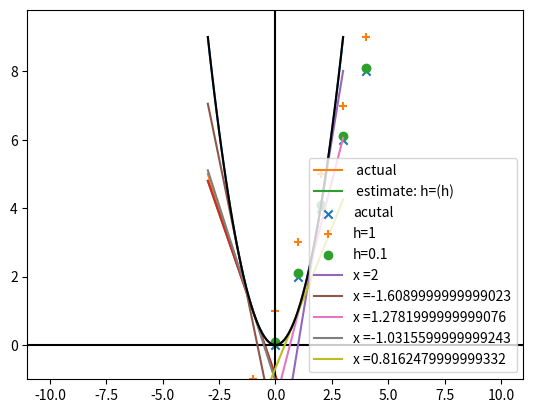

Write Python code to recreate this figure.
'''
Gradient Descent(경사 하강법):
데이터 과학을 하다보면, 최적화 문제들을 만나게 됨.
최적화 문제 . 특정 상황에서 가장 적합한 모델을 찾는 문제
(예) 모델의 오류(error)를 '최소화', liklihood(우도)를 '최대화'
타겟 함수를 최소(혹은 최대)로 만들어 주는 파라미터를 찾는 문제

곡선의 접선을 찾고, 접선의 기울기 방향으로 점을 이동시켜 나가면서
최소(최대) 값을 찾음
'''
import matplotlib.pyplot as plt
import random


def f(x):
    ''' y = x**2 '''
    return x**2


def f_derivative(x):
    ''' y = x **2의 도함수(미분): y =2x '''
    return 2 * x

def tangent(x, a, x1, y1):
    '''기울기가 a이고 점 (x1,y1)을 지나는 직선의 방정식'''
    return a * (x - x1) + y1

def difference_quotient(f, x, h):
    ''' 함수 f의 도함수의 근사값'''
    return(f(x +h) -f(x)) /h

def move(x,direction,step= -0.1):
    ''' x 좌표를 새로운 x로 이동.
    direction : 접선의 기우기.
    step > 0 인 경우는 접선과 같은 방향으로 이동 -> 최소값 찾기
    step < 0 인 경우는 접선과 반대 방향으로 이동 -> 최대값 찾기'''
    return x + step * direction


if __name__ == '__main__':
    # 그래프를 그릴 x 좌표들 :(-3.0, -2.9, ..., 2.9, 3.0)
    xs = [ x / 10 for x in range(-30,31)]
    # 그래프를 그릴 y 좌표들
    ys = [f(x) for x in xs]

    # x **2 그래프에서 x= -1에서의 접선을 그리기 위해서
    # 직선의 방정식 y = ax +b에서 기울기 a와 y절편을 찾아야 함.
    # 기울기 a는 x **2의 미분 값으로 찾음.
    # y절편은 (x1, f(x1))을 지나는 직선임을 이용해서 찾음.
    a = f_derivative(-1) # x = 01에서 접선의 기울기
    x1, y1 = -1, f(-1) # x = -1에서 곡선과 접선이 만나는 점의 좌표
    tangents = [tangent(x, a, x1, y1) for x in xs]

    # 도함수의 근사값을 사용해서 x=1에서의 기울기를 찾음
    # h값이 0에 가까울 수록 더 정확한 접선의 기울기가 됨(x의 변화량이 작을 수록)
    h=0.1
    a2 = difference_quotient(f, x=-1, h=h)
    tangent_estimates = [tangent(x,a2,x1,y1) for x in xs]


    plt.plot(xs,ys)
    plt.plot(xs, tangents, label = ' actual')
    plt.plot(xs, tangent_estimates, label = f' estimate: h=(h)')
    plt.plot(xs,tangent_estimates)
    plt.ylim(bottom= -2)
    plt.axhline(y= 0, color='black') # y=0 인 수평 보조선
    plt.axvline(x= 0, color='black') # x=0 인 수직 보조선
    plt.legend()
    plt.show()

    # 실제 기울기(f_derivative)와 기울기 근사값 비교
    xs = [x for x in range(-10,11)]
    actuals = [f_derivative(x) for x in xs]
    estimates_1 = [difference_quotient(f,x,h=1)
                   for x in xs]
    estimates_2 = [difference_quotient(f,x,h=0.1)
                   for x in xs]
    plt.scatter(xs, actuals, label = 'acutal',marker='x')
    plt.scatter(xs, estimates_1, label = 'h=1', marker = '+')
    plt.scatter(xs, estimates_2, label = 'h=0.1', marker = 'o')

    plt.legend()
    plt.show()


    # 경사 하강법(gradient descent):
    xs =[x / 10 for x in range(-30,31)] #[-3, -2.9,...,2.9,3]
    ys = [f(x) for x in xs] # y=x**2 그래프의 y값들
    init_x = 2 #최솟값을 찾기위해 시작할 x 좌표
    for _ in range(5):
        # x =init_x에서의 접선의 기울기
        gradient = difference_quotient(f, init_x, h=0.01)

        # 접선을 그래프로 그리귀 위해서
        tangent_estimates = [tangent(x, gradient,init_x,f(init_x)) for x in xs]

        plt.plot(xs,tangent_estimates, label= f'x ={init_x}')
        # x 좌표를 새로운 좌표로 이동
        init_x = move(init_x, gradient,step=-0.9)

    plt.plot(xs,ys, color = 'black')
    plt.legend()
    plt.ylim(bottom = -1)
    plt.show()

    # 임의의 점에서 시작해서 y = x**2의 최솟값을 찾음
    random.seed(1128)
    init_x = random.randint(-10,10) # 시작 값
    print(f'init_x = {init_x}')
    tolerance = 0.0000001
    # 두 x좌표 사이의 거리가 tolerance 이하이면 반복문 종료
    count = 0
    while True:
        count +=1
        # x좌표에서의 접선의 기울기를 계산
        gradient = difference_quotient(f,init_x,h=0.001)
        # 찾은 기울기를 사용해서 x좌표를 이동
        next_x = move(init_x,gradient,step=-0.5)
        print(f'{count}: x = {next_x}')
        if abs(next_x - init_x) < tolerance:
            # 이동 전과 후의 x값의 차이가 tolerance 미만이면 반복문 종료
            break
        else: # 이동한 점이 다음 반복에서는 시작점이 되어야 함!
            init_x = next_x